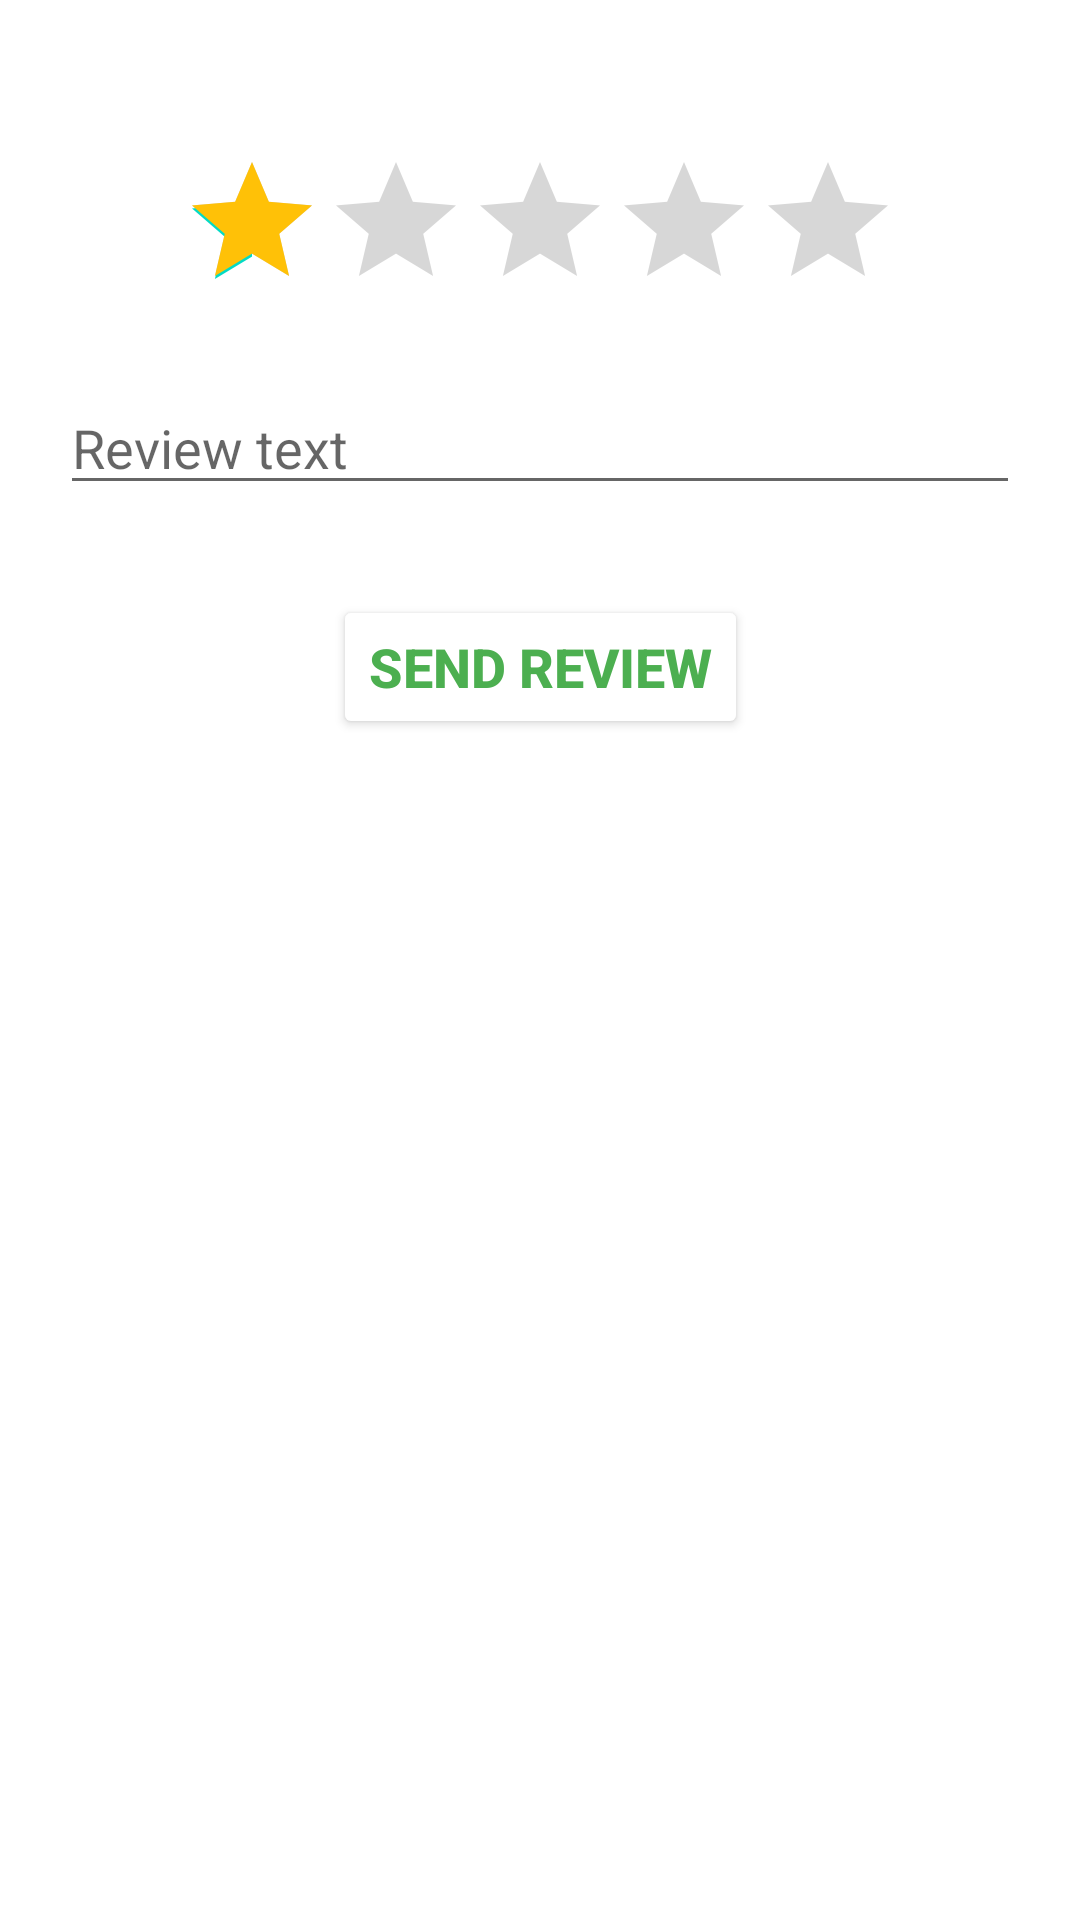

This screen was rendered from an Android layout file. Write that file and the resources it references.
<!-- AndroidManifest.xml: application theme Theme.BookStore -->
<!-- res/layout/review_screen.xml -->
<?xml version="1.0" encoding="utf-8"?>
<androidx.constraintlayout.widget.ConstraintLayout xmlns:android="http://schemas.android.com/apk/res/android"
    xmlns:app="http://schemas.android.com/apk/res-auto"
    xmlns:tools="http://schemas.android.com/tools"
    android:layout_width="match_parent"
    android:layout_height="match_parent">

    <RatingBar
        android:id="@+id/ratingBar"
        android:layout_width="wrap_content"
        android:layout_height="wrap_content"
        android:layout_marginTop="50dp"
        android:numStars="5"
        android:progressTint="#FFC107"
        android:rating="1"
        android:stepSize="1"
        app:layout_constraintEnd_toEndOf="parent"
        app:layout_constraintStart_toStartOf="parent"
        app:layout_constraintTop_toTopOf="parent" />

    <EditText
        android:id="@+id/review_text"
        android:layout_width="0dp"
        android:layout_height="wrap_content"
        android:layout_margin="20dp"
        android:layout_marginTop="20dp"
        android:ems="10"
        android:gravity="start|top"
        android:hint="Review text"
        android:inputType="textMultiLine"
        app:layout_constraintEnd_toEndOf="parent"
        app:layout_constraintStart_toStartOf="parent"
        app:layout_constraintTop_toBottomOf="@+id/ratingBar" />

    <Button
        android:id="@+id/sendReviewButton"
        android:layout_width="wrap_content"
        android:layout_height="wrap_content"
        android:layout_marginTop="30dp"
        android:backgroundTint="#FFFFFF"
        android:onClick="onSendReviewClick"
        android:text="Send review"
        android:textColor="#4CAF50"
        android:textSize="18sp"
        android:textStyle="bold"
        app:layout_constraintEnd_toEndOf="parent"
        app:layout_constraintStart_toStartOf="parent"
        app:layout_constraintTop_toBottomOf="@+id/review_text" />
</androidx.constraintlayout.widget.ConstraintLayout>
<!-- resources referenced by this layout -->
<resources>
  <style name="Theme.BookStore" parent="Theme.MaterialComponents.Light.NoActionBar">
          
          <item name="colorPrimary">@color/purple_500</item>
          <item name="colorPrimaryVariant">@color/purple_700</item>
          <item name="colorOnPrimary">@color/white</item>
          
          <item name="colorSecondary">@color/teal_200</item>
          <item name="colorSecondaryVariant">@color/teal_700</item>
          <item name="colorOnSecondary">@color/black</item>
          
          <item name="android:statusBarColor">#673AB7</item>
          
      </style>
  <!-- not gathered from this repository: default colours our renderer supplied (Android Studio template values) -->
  <color name="purple_500">#FF6200EE</color>
  <color name="purple_700">#FF3700B3</color>
  <color name="teal_200">#FF03DAC5</color>
  <color name="teal_700">#FF018786</color>
  <color name="black">#FF000000</color>
  <color name="white">#FFFFFFFF</color>
</resources>
